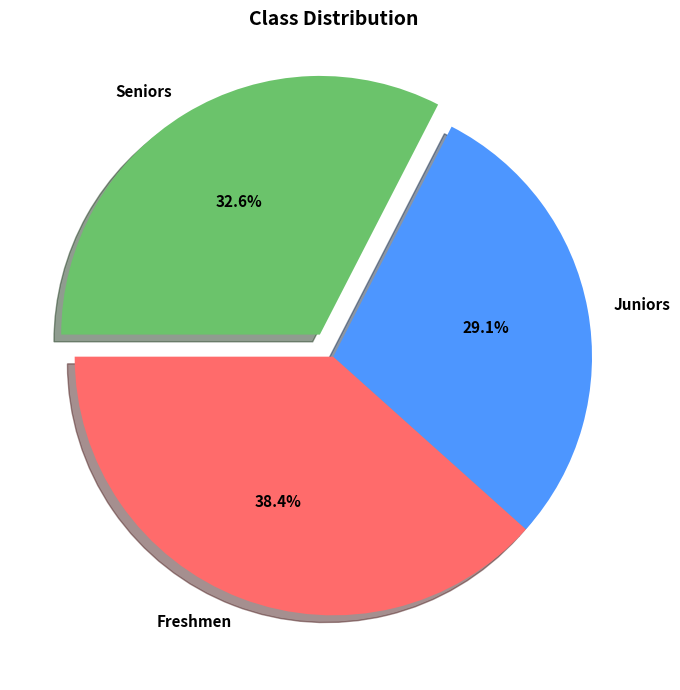

Generate this figure with matplotlib:
"""
Matplotlib Foundations: Proportional Pie Chart
----------------------------------------------
Demonstrating categorical proportional visualization using plt.pie(), 
percentage formatting (autopct), custom color palettes, slice separation (explode), 
drop shadows, and rotational orientation (startangle).
"""

import matplotlib.pyplot as plt
import numpy as np


def main() -> None:
    # ---------------------------------------------------------
    # 1. Initialize Data
    # ---------------------------------------------------------
    categories = np.array(["Freshmen", "Juniors", "Seniors"])
    values = np.array([33, 25, 28])
    colors = ["#ff6b6b", "#4d96ff", "#6bc36b"]  # Slightly softer red, blue, green shades

    # ---------------------------------------------------------
    # 2. Configure Figure & Plot
    # ---------------------------------------------------------
    plt.figure(figsize=(7, 7))

    # Render pie chart with custom slice separation and percentages
    plt.pie(
        values,
        labels=categories,
        autopct="%.1f%%",
        colors=colors,
        explode=[0, 0, 0.1],  # Pull out the 'Seniors' slice for emphasis
        shadow=True,
        startangle=180,
        textprops={"fontsize": 11, "fontweight": "bold"},
    )

    # Set title
    plt.title("Class Distribution", fontsize=14, fontweight="bold")

    # Tight layout ensures labels don't clip
    plt.tight_layout()

    # Render display
    plt.show()


if __name__ == "__main__":
    main()
